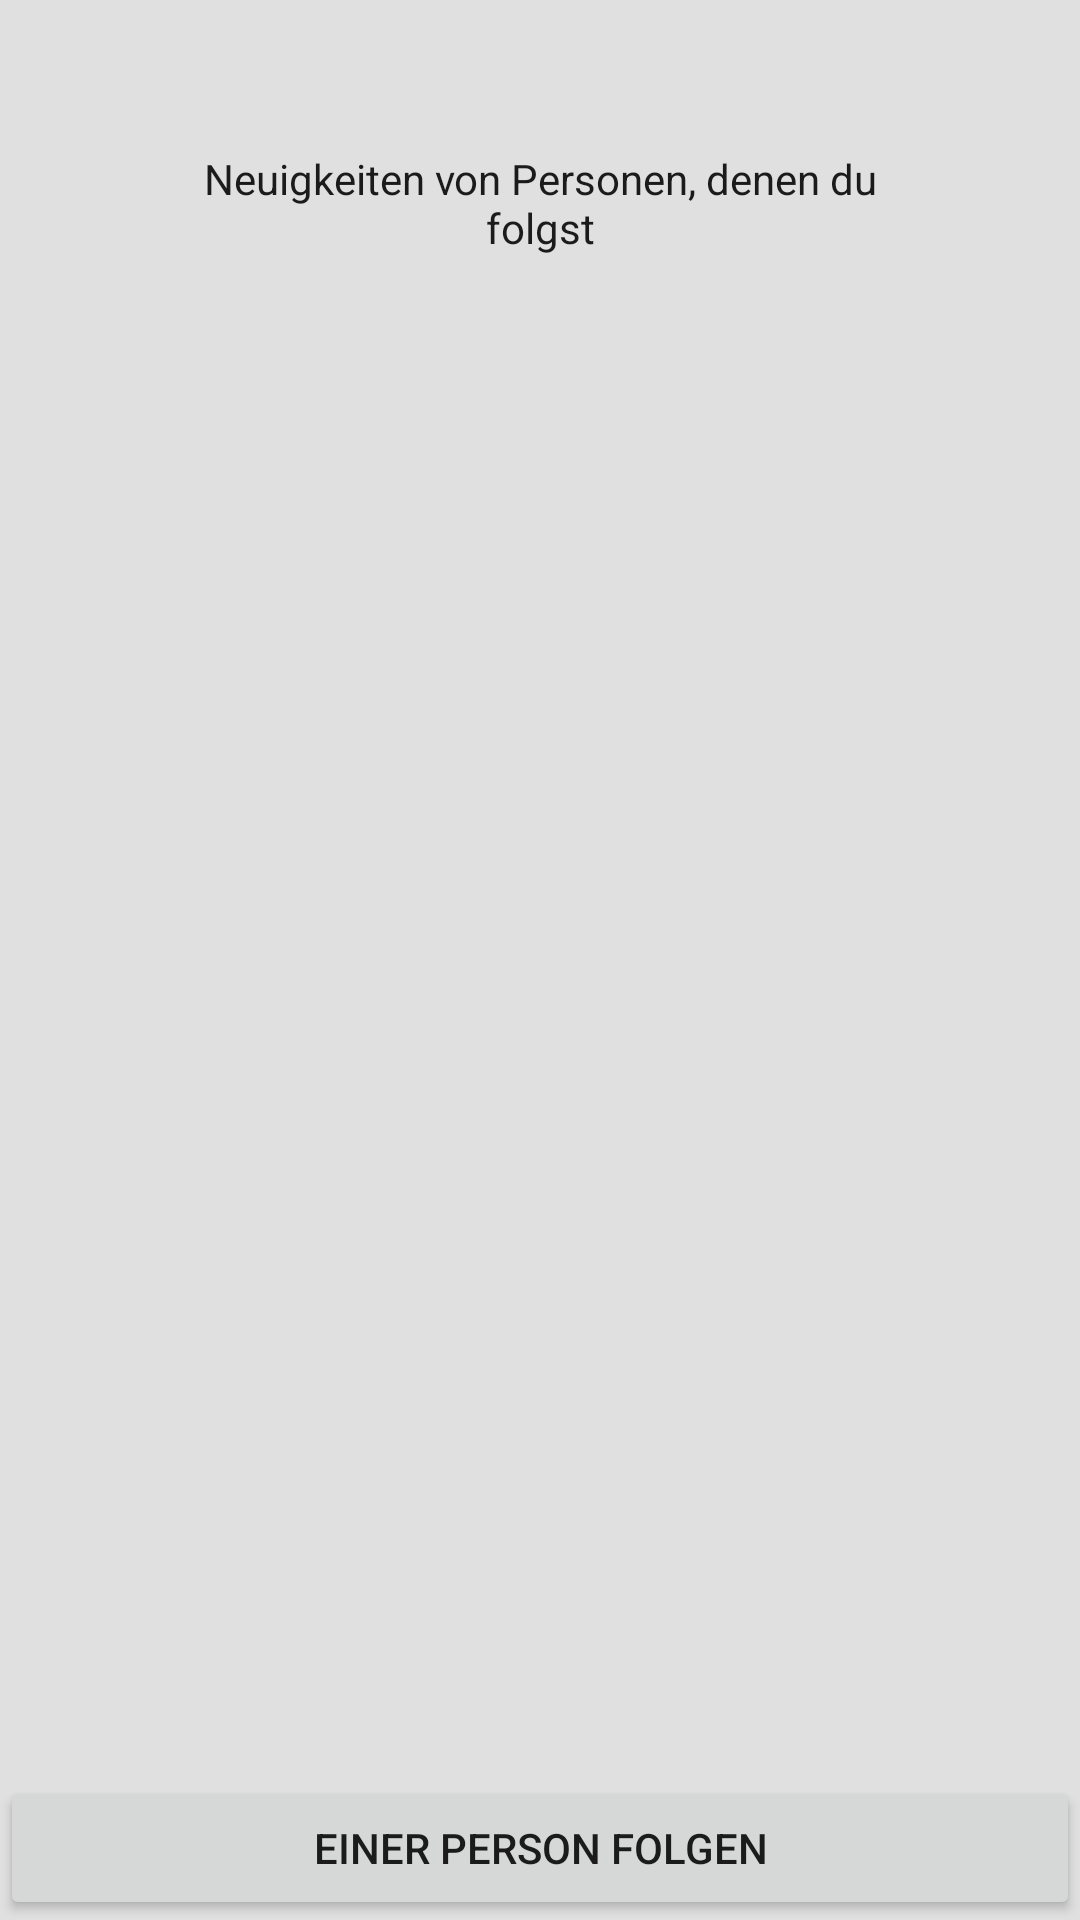

Here is an Android app screen rendered from its layout file. Give the layout XML and the strings, colors and styles it references.
<!-- AndroidManifest.xml: application theme AppTheme -->
<!-- res/layout/sound_post_history.xml -->
<?xml version="1.0" encoding="utf-8"?>
<RelativeLayout xmlns:android="http://schemas.android.com/apk/res/android"
    android:orientation="vertical" android:layout_width="match_parent"
    android:layout_height="match_parent">

    <TextView
        android:layout_width="wrap_content"
        android:layout_height="wrap_content"
        android:layout_margin="50dp"
        android:gravity="center"
        android:text="Neuigkeiten von Personen, denen du folgst"/>

    <Button
        android:layout_width="match_parent"
        android:layout_height="wrap_content"
        android:text="Einer Person folgen"
        android:layout_alignParentBottom="true"/>

</RelativeLayout>
<!-- resources referenced by this layout -->
<resources>
  <style name="AppTheme" parent="Theme.MaterialComponents.Light.NoActionBar">
          <item name="colorPrimary">@color/bars</item>
          <item name="colorPrimaryDark">@color/status_bar</item>
          <item name="colorAccent">@color/color_primary</item>
          <item name="titleTextColor">@color/toolbar_title</item>
          <item name="actionMenuTextColor">@color/toolbar_title</item>
          <item name="android:textColor">@color/text_color</item>
          <item name="colorControlNormal">@color/toolbar_title</item>
          <item name="colorControlHighlight">@color/highlight</item>
          <item name="android:windowBackground">@color/window_background</item>
      </style>
  <color name="bars">@color/black</color>
  <color name="status_bar">#111111</color>
  <color name="color_primary">@color/green_light</color>
  <color name="toolbar_title">@color/white</color>
  <color name="text_color">@color/black</color>
  <color name="highlight">@color/grey_light</color>
  <color name="window_background">@color/grey_light</color>
  <color name="black">#1B1B1B</color>
  <color name="green_light">#37DC78</color>
  <color name="white">#FAFAFA</color>
  <color name="grey_light">#E0E0E0</color>
</resources>
